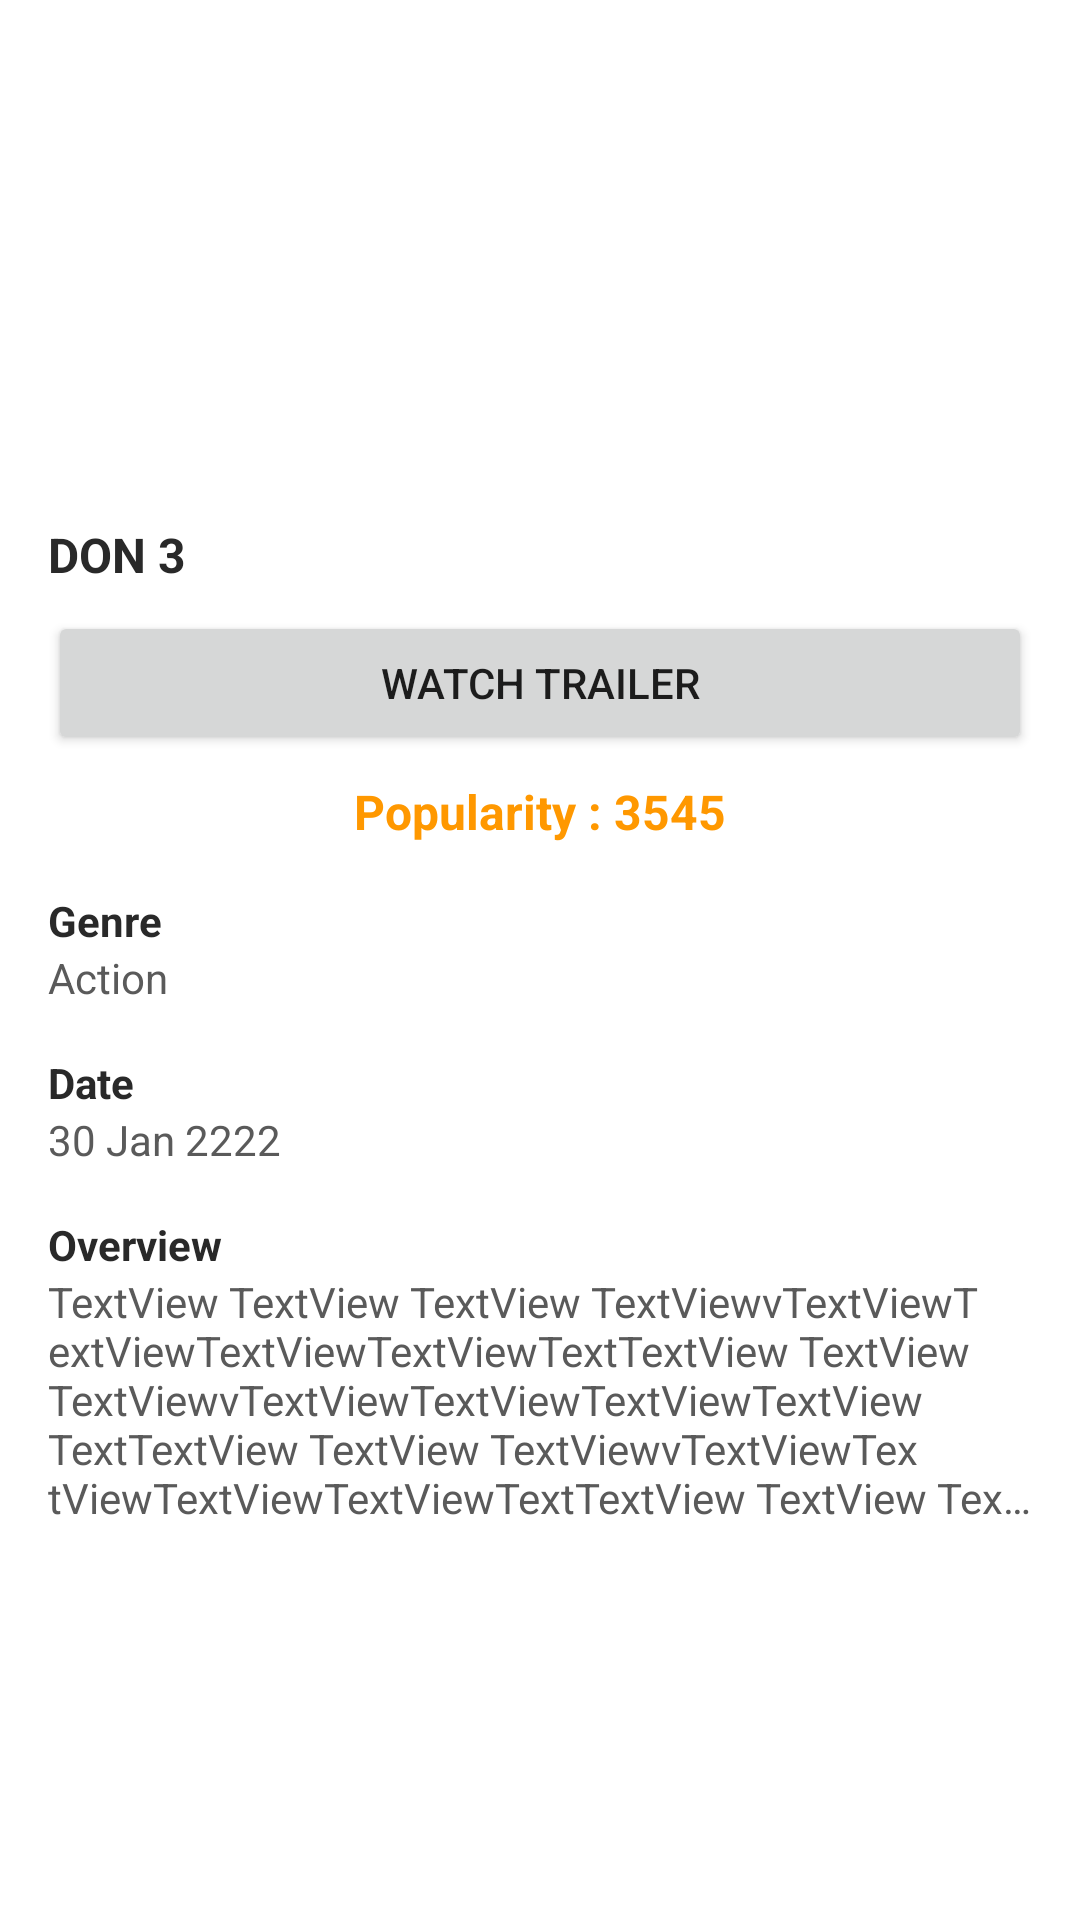

The Android layout XML behind this screen, and the referenced resources:
<!-- AndroidManifest.xml: application theme Theme.TentwentyMovies -->
<!-- res/layout/fragment_movie_detail.xml -->
<?xml version="1.0" encoding="utf-8"?>
<androidx.constraintlayout.widget.ConstraintLayout xmlns:android="http://schemas.android.com/apk/res/android"
    xmlns:app="http://schemas.android.com/apk/res-auto"
    xmlns:tools="http://schemas.android.com/tools"
    android:layout_width="match_parent"
    android:layout_height="match_parent"
    >


    <ImageView
        android:id="@+id/iv_movie_image"
        android:layout_width="0dp"
        android:layout_height="150dp"
        android:layout_marginTop="8dp"
        app:layout_constraintEnd_toEndOf="parent"
        app:layout_constraintStart_toStartOf="parent"
        app:layout_constraintTop_toTopOf="parent"
        tools:srcCompat="@tools:sample/avatars" />

    <TextView
        android:id="@+id/txt_movie_title"
        android:layout_width="0dp"
        android:layout_height="wrap_content"
        android:layout_marginStart="16dp"
        android:layout_marginTop="16dp"
        android:layout_marginEnd="16dp"
        android:text="DON 3"
        android:textSize="16sp"
        android:textStyle="bold"
        android:textColor="@color/primaryText"
        app:layout_constraintEnd_toEndOf="parent"
        app:layout_constraintStart_toStartOf="parent"
        app:layout_constraintTop_toBottomOf="@+id/iv_movie_image" />

    <Button
        android:id="@+id/btn_watch"
        android:layout_width="0dp"
        android:layout_height="wrap_content"
        android:layout_marginTop="8dp"
        android:text="Watch Trailer"
        app:layout_constraintEnd_toEndOf="@+id/txt_movie_title"
        app:layout_constraintStart_toStartOf="@+id/txt_movie_title"
        app:layout_constraintTop_toBottomOf="@+id/txt_movie_title" />

    <TextView
        android:id="@+id/txt_genre_head"
        android:layout_width="0dp"
        android:layout_height="wrap_content"
        android:text="Genre"
        android:textSize="14sp"
        android:textStyle="bold"
        android:textColor="@color/primaryText"
        android:layout_marginTop="16dp"
        app:layout_constraintEnd_toEndOf="@+id/btn_watch"
        app:layout_constraintStart_toStartOf="@+id/btn_watch"
        app:layout_constraintTop_toBottomOf="@+id/txt_rating_movie" />

    <TextView
        android:id="@+id/txt_genre"
        android:layout_width="0dp"
        android:layout_height="wrap_content"
        android:text="Action"
        android:textSize="14sp"
        android:textColor="@color/secondaryText"
        app:layout_constraintEnd_toEndOf="@+id/txt_genre_head"
        app:layout_constraintStart_toStartOf="@+id/txt_genre_head"
        app:layout_constraintTop_toBottomOf="@+id/txt_genre_head" />

    <TextView
        android:id="@+id/txt_date_head"
        android:layout_width="0dp"
        android:layout_height="wrap_content"
        android:layout_marginTop="16dp"
        android:text="Date"
        android:textSize="14sp"
        android:textStyle="bold"
        android:textColor="@color/primaryText"
        app:layout_constraintEnd_toEndOf="@+id/txt_genre"
        app:layout_constraintStart_toStartOf="@+id/txt_genre"
        app:layout_constraintTop_toBottomOf="@+id/txt_genre" />

    <TextView
        android:id="@+id/txt_date"
        android:layout_width="0dp"
        android:layout_height="wrap_content"
        android:text="30 Jan 2222"
        android:textSize="14sp"
        android:textColor="@color/secondaryText"
        app:layout_constraintEnd_toEndOf="@+id/txt_date_head"
        app:layout_constraintStart_toStartOf="@+id/txt_date_head"
        app:layout_constraintTop_toBottomOf="@+id/txt_date_head" />

    <TextView
        android:id="@+id/txt_overview_head"
        android:layout_width="0dp"
        android:layout_height="wrap_content"
        android:layout_marginTop="16dp"
        android:text="Overview"
        android:textSize="14sp"
        android:textStyle="bold"
        android:textColor="@color/primaryText"
        app:layout_constraintEnd_toEndOf="@+id/txt_date"
        app:layout_constraintStart_toStartOf="@+id/txt_date"
        app:layout_constraintTop_toBottomOf="@+id/txt_date" />

    <TextView
        android:id="@+id/txt_rating_movie"
        android:layout_width="wrap_content"
        android:layout_height="wrap_content"
        android:layout_marginTop="8dp"
        android:text="Popularity : 3545"
        android:textSize="16sp"
        android:textStyle="bold"
        android:textColor="@color/orange"
        app:layout_constraintEnd_toEndOf="@+id/btn_watch"
        app:layout_constraintStart_toStartOf="@+id/btn_watch"
        app:layout_constraintTop_toBottomOf="@+id/btn_watch" />

    <TextView
        android:id="@+id/txt_overview_content"
        android:layout_width="0dp"
        android:layout_height="wrap_content"
        android:textSize="14sp"
        android:textColor="@color/secondaryText"
        android:ellipsize="end"
        android:maxLines="5"
        android:text="TextView TextView TextView TextViewvTextViewTextViewTextViewTextViewTextTextView TextView TextViewvTextViewTextViewTextViewTextViewTextTextView TextView TextViewvTextViewTextViewTextViewTextViewTextTextView TextView TextViewvTextViewTextViewTextViewTextViewTextwTextViewTextViewTextViewTextViewTextViewTextViewTextViewTextViewTextView"
        app:layout_constraintEnd_toEndOf="@+id/txt_overview_head"
        app:layout_constraintStart_toStartOf="@+id/txt_overview_head"
        app:layout_constraintTop_toBottomOf="@+id/txt_overview_head" />
</androidx.constraintlayout.widget.ConstraintLayout>
<!-- resources referenced by this layout -->
<resources>
  <color name="orange">#FF9800</color>
  <color name="primaryText">#292929</color>
  <color name="secondaryText">#5A5A5A</color>
  <style name="Theme.TentwentyMovies" parent="Theme.MaterialComponents.Light.DarkActionBar">
          
          <item name="colorPrimary">@color/purple_500</item>
          <item name="colorPrimaryVariant">@color/purple_700</item>
          <item name="colorOnPrimary">@color/white</item>
          
          <item name="colorSecondary">@color/teal_200</item>
          <item name="colorSecondaryVariant">@color/teal_700</item>
          <item name="colorOnSecondary">@color/black</item>
          
          <item name="android:statusBarColor" tools:targetApi="l">?attr/colorPrimaryVariant</item>
          
      </style>
  <color name="purple_500">#FF6200EE</color>
  <color name="purple_700">#FF3700B3</color>
  <color name="white">#FFFFFFFF</color>
  <color name="teal_200">#FF03DAC5</color>
  <color name="teal_700">#FF018786</color>
  <color name="black">#FF000000</color>
</resources>
